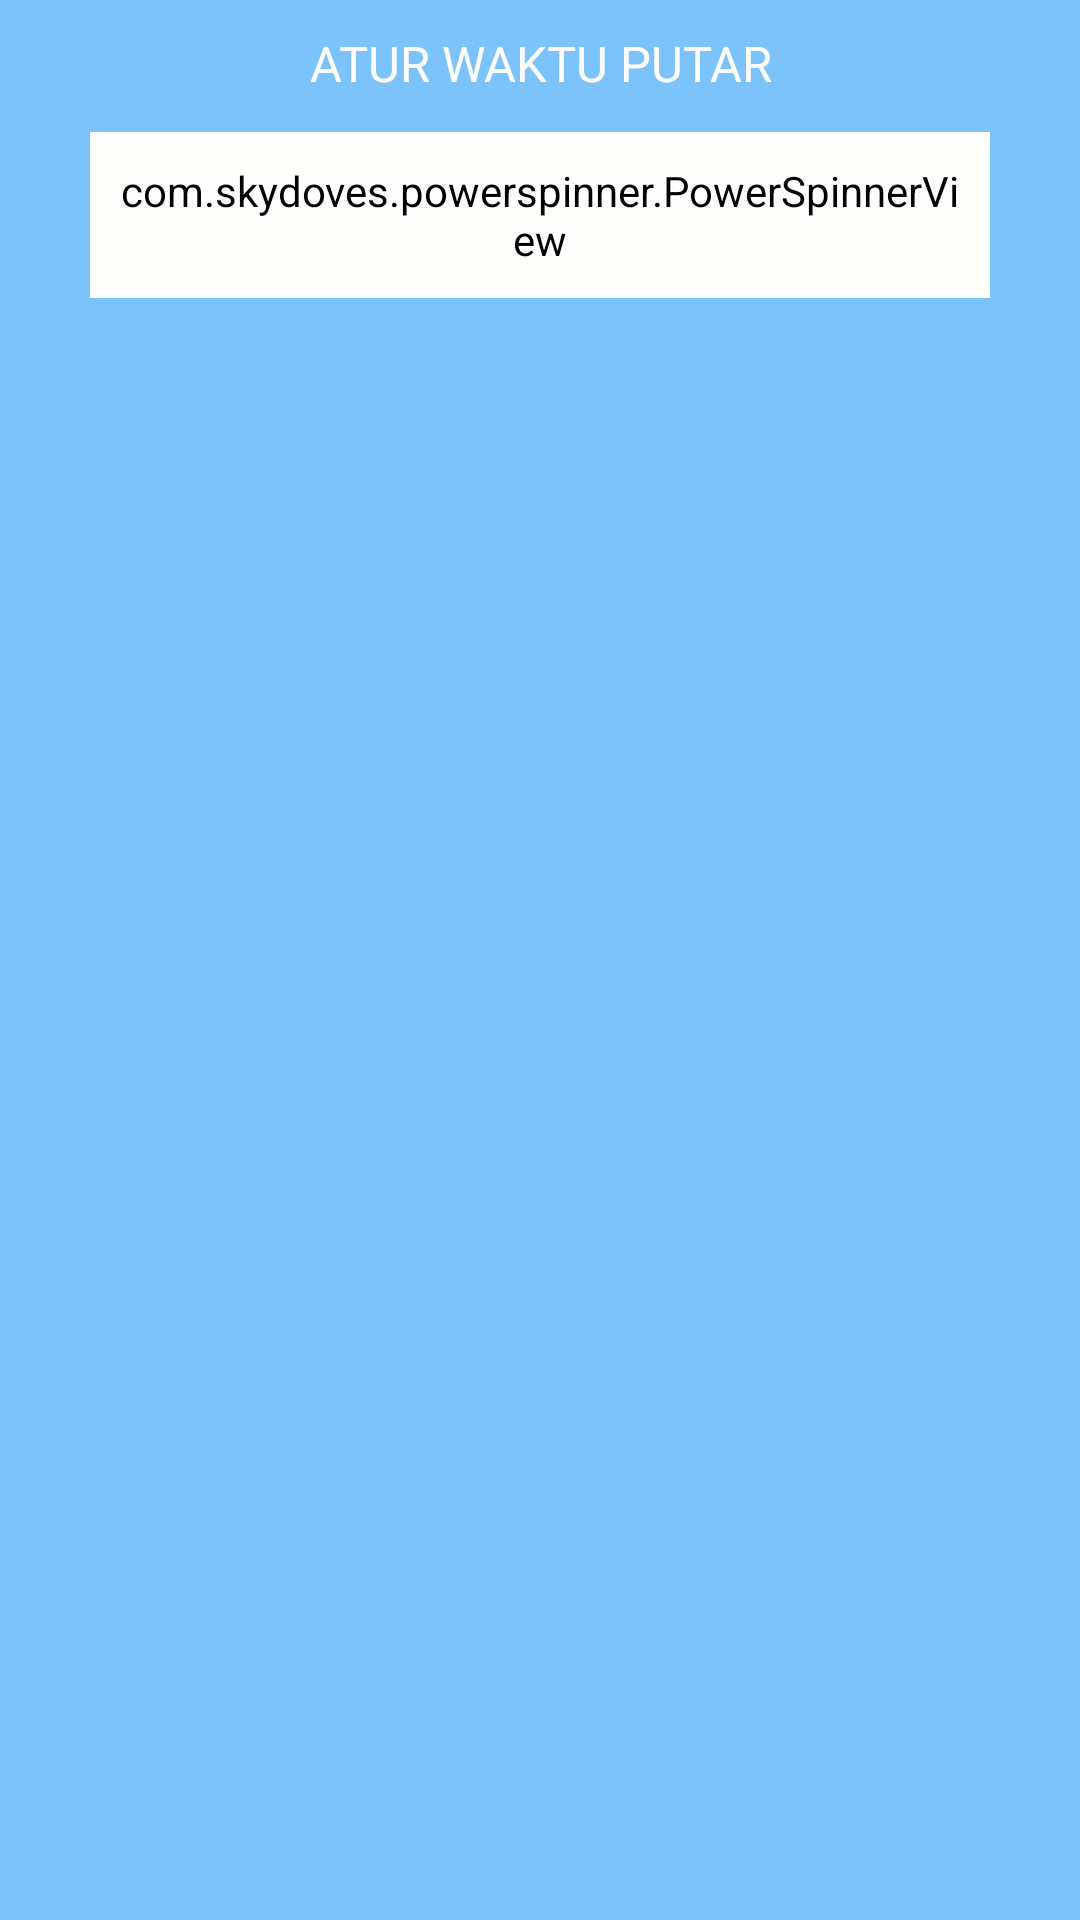

Produce the Android XML layout that renders to this screen, including the resource entries it uses.
<!-- AndroidManifest.xml: application theme AppTheme -->
<!-- res/layout/dialog_timer.xml -->
<?xml version="1.0" encoding="utf-8"?>
<LinearLayout xmlns:android="http://schemas.android.com/apk/res/android"
    xmlns:app="http://schemas.android.com/apk/res-auto"
    xmlns:tools="http://schemas.android.com/tools"
    android:id="@+id/dParent"
    android:layout_width="300dp"
    android:layout_height="175dp"
    android:layout_gravity="center_horizontal"
    android:background="@color/colorAccent"
    android:orientation="vertical"
    android:padding="10dp">

    <TextView
        android:layout_width="match_parent"
        android:layout_height="wrap_content"
        android:gravity="center_horizontal"
        android:text="@string/setting_timer"
        android:textColor="@color/white"
        android:textSize="8pt" />

    <com.skydoves.powerspinner.PowerSpinnerView
        android:id="@+id/spinnerTimer"
        android:layout_gravity="center_horizontal"
        android:layout_width="300dp"
        android:layout_height="wrap_content"
        android:layout_marginTop="12dp"
        android:background="@drawable/rectangle"
        android:backgroundTint="@color/white"
        android:foreground="?attr/selectableItemBackground"
        android:gravity="center"
        android:hint="Pilih Waktu 1 - 15 menit"
        android:padding="10dp"
        android:textColor="@color/text_color"
        android:textColorHint="@color/text_color"
        android:textSize="14.5sp"
        app:spinner_arrow_gravity="end"
        app:spinner_arrow_padding="8dp"
        app:spinner_divider_color="@color/text_color"
        app:spinner_divider_show="true"
        app:spinner_divider_size="0.4dp"
        app:spinner_item_array="@array/timer"
        app:spinner_popup_animation="bounce"
        app:spinner_popup_background="@color/white"
        app:spinner_popup_elevation="14dp"
        tools:ignore="HardcodedText,UnusedAttribute" />

    <Button
        android:id="@+id/bSave"
        android:visibility="invisible"
        android:layout_width="wrap_content"
        android:layout_height="wrap_content"
        android:layout_gravity="center_horizontal"
        android:layout_marginTop="20dp"
        android:background="@drawable/rectangle"
        android:backgroundTint="@color/blue"
        android:text="@string/simpan"
        android:textColor="@color/white" />

</LinearLayout>
<!-- resources referenced by this layout -->
<resources>
  <string-array name="timer">
          <item>1 menit</item>
          <item>3 menit</item>
          <item>6 menit</item>
          <item>10 menit</item>
          <item>15 menit</item>
      </string-array>
  <color name="blue">#226193</color>
  <color name="colorAccent">#7DC3FB</color>
  <color name="text_color">#595959</color>
  <color name="white">#FFFEFD</color>
  <!-- drawable rectangle (drawable-v24) -->
  <?xml version="1.0" encoding="UTF-8"?>
  <shape xmlns:android="http://schemas.android.com/apk/res/android"
      android:id="@+id/listview_background_shape">
      <stroke
          android:width="0.5dp"
          android:color="@color/colorAccent" />
      <padding
          android:bottom="2dp"
          android:left="2dp"
          android:right="2dp"
          android:top="2dp" />
      <corners android:radius="10dp" />
  </shape>
  <string name="setting_timer">ATUR WAKTU PUTAR</string>
  <string name="simpan">SIMPAN</string>
  <style name="AppTheme" parent="Theme.AppCompat.Light.DarkActionBar">
          
          <item name="colorPrimary">@color/colorPrimary</item>
          <item name="colorPrimaryDark">@color/colorPrimaryDark</item>
          <item name="colorAccent">@color/blue</item>
      </style>
  <color name="colorPrimary">#0489F3</color>
  <color name="colorPrimaryDark">#E1AFEA</color>
</resources>
